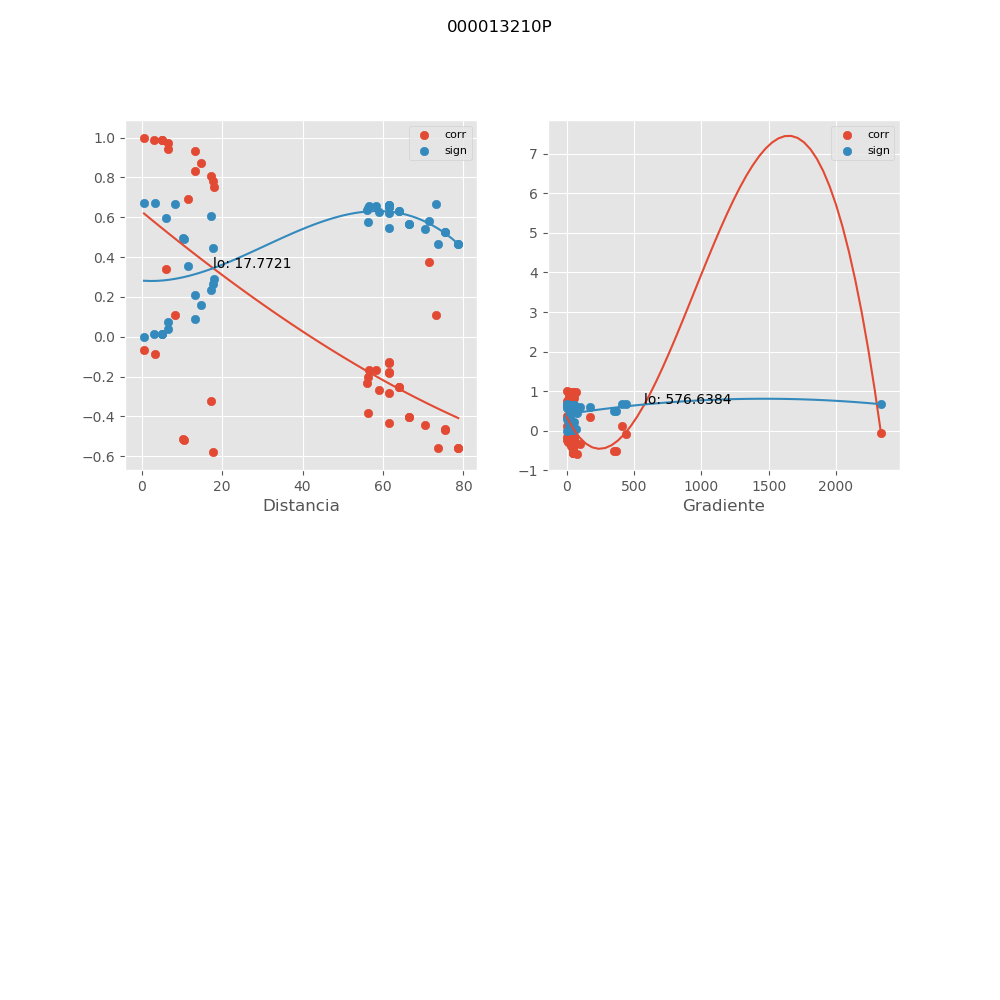

The table this chart was drawn from, first rows:
, mx_co, mx_di, mx_gr, mx_si
0, -0.06839, 0.6049, 2335, 0.6713
1, -0.08476, 3.412, 441.6, 0.6696
2, -0.1666, 56.45, 30.5, 0.6558
3, -0.1288, 61.46, 32.03, 0.6633
4, -0.1311, 61.55, 31.99, 0.6629
5, -0.385, 56.16, 31.16, 0.5745
6, -0.5804, 17.63, 76.13, 0.4473
7, 0.3428, 6.097, 173.9, 0.5952
8, -0.3228, 17.2, 101.4, 0.6042
9, 0.9898, 3.096, 30.58, 0.01365
10, -0.2019, 56.38, 55.58, 0.647
11, -0.18, 61.39, 55.07, 0.6526
12, -0.1788, 61.48, 54.99, 0.6529
13, -0.2302, 56, 6.03, 0.6388
14, 0.7541, 18.1, 3.853, 0.2909
15, 0.9417, 6.537, 53.82, 0.07634
16, 0.8065, 17.25, 19.26, 0.2357
17, -0.2686, 59, 54.72, 0.6258
18, -0.2518, 64.02, 54.29, 0.6317
19, -0.2505, 64.09, 54.23, 0.6322
20, -0.1662, 58.35, 4.165, 0.6559
21, 0.7814, 17.68, 9.299, 0.2627
22, 0.9717, 6.488, 68.82, 0.03761
23, 0.8736, 14.76, 16.1, 0.1598
24, 0.9883, 5.028, 49.15, 0.01571
25, 0.989, 5.098, 48.47, 0.01478
26, 0.1115, 8.405, 413, 0.6661
27, -0.4413, 70.49, 43.47, 0.5431
28, -0.4319, 61.38, 45.32, 0.5487
29, -0.5567, 73.64, 47.07, 0.4654
30, 1, 0.5631, 0.0, 9.306594872096225e-06
31, -0.5199, 10.64, 349.6, 0.4922
32, -0.4678, 75.35, 43.94, 0.5269
33, -0.4038, 66.35, 45.65, 0.5645
34, -0.5593, 78.65, 47.22, 0.4635
35, -0.5122, 10.24, 363.3, 0.4975
36, -0.4654, 75.53, 43.84, 0.5284
37, -0.4034, 66.47, 45.57, 0.5647
38, -0.5577, 78.73, 47.16, 0.4647
39, 0.3746, 71.49, 5.699, 0.5798
40, -0.2808, 61.55, 11.2, 0.6213
41, 0.1085, 73.11, 0.07326, 0.6665
42, 0.6897, 11.57, 24.39, 0.3537
43, 0.9327, 13.32, 30.2, 0.08776
44, 0.8302, 13.16, 51.98, 0.2096
